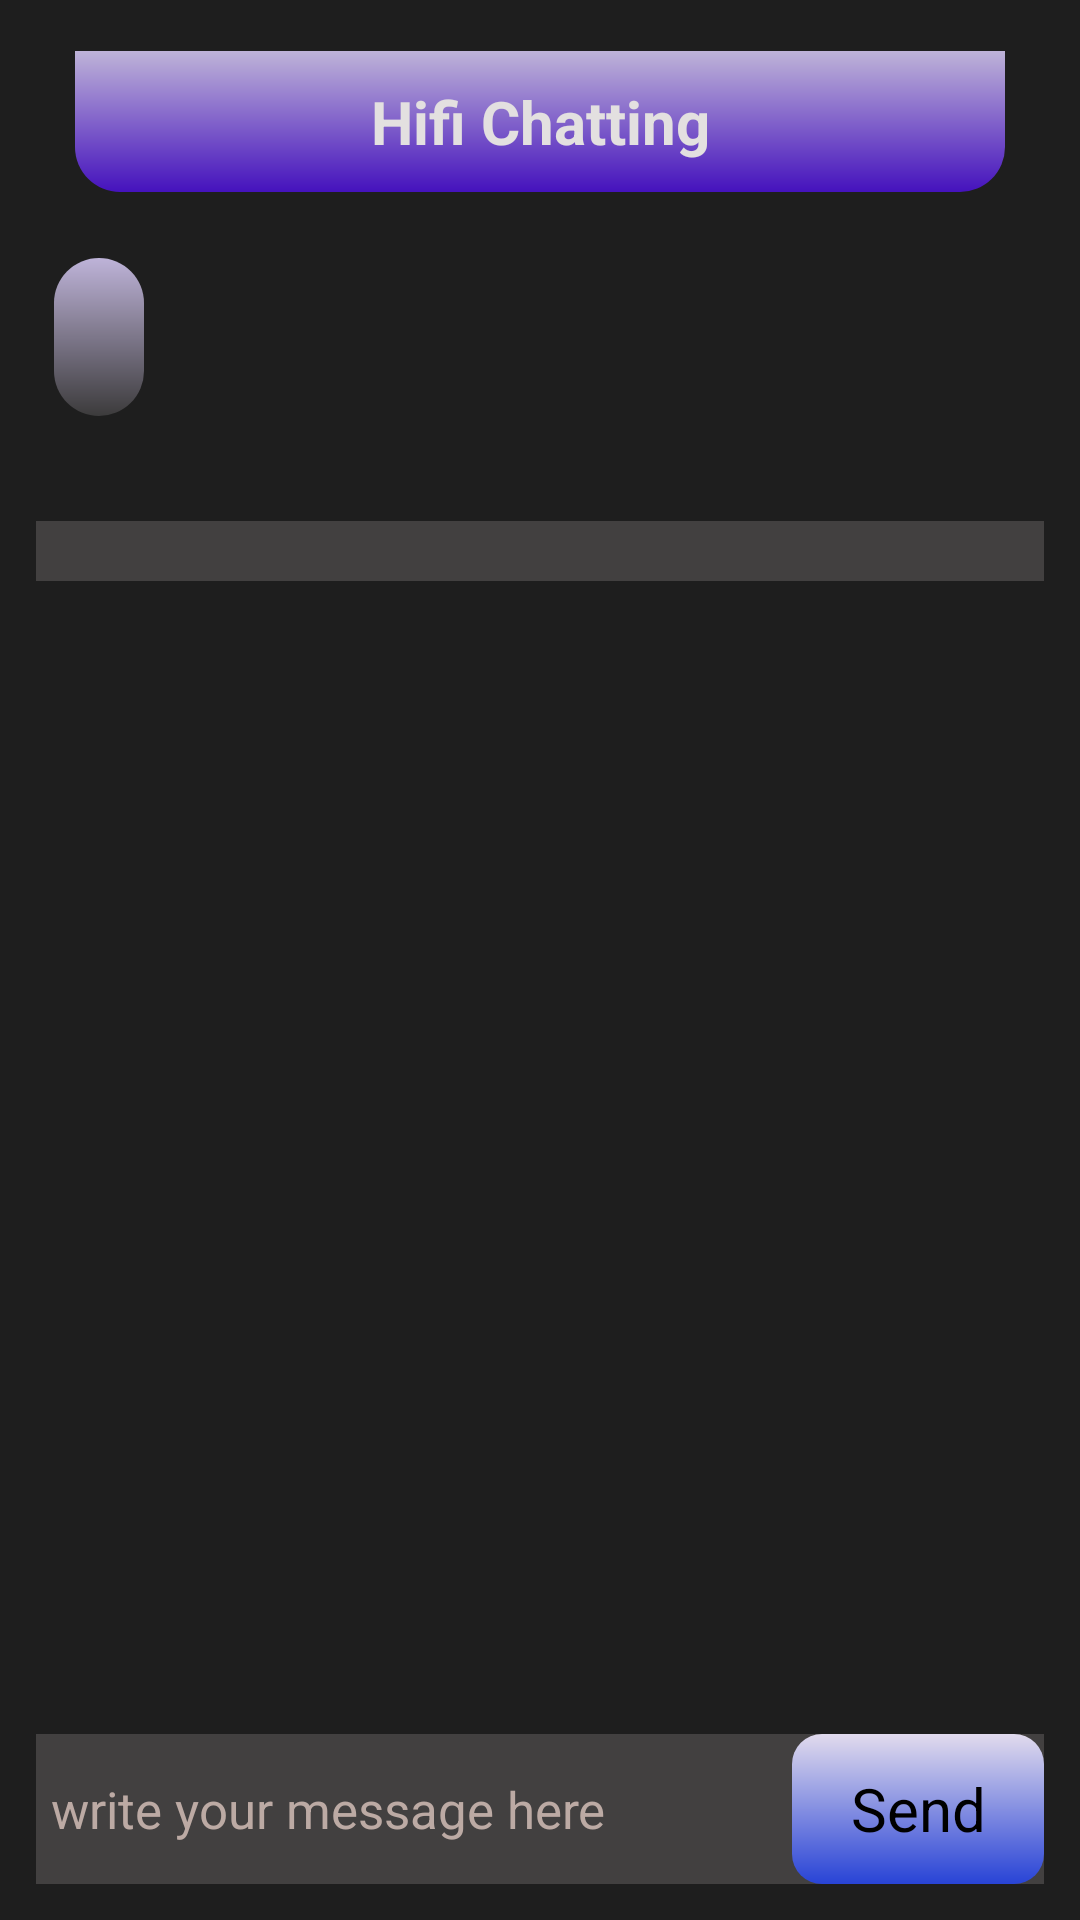

This screen was rendered from an Android layout file. Write that file and the resources it references.
<!-- AndroidManifest.xml: activity theme Theme.HifiChat -->
<!-- res/layout/activity_main.xml -->
<?xml version="1.0" encoding="utf-8"?>
<RelativeLayout xmlns:android="http://schemas.android.com/apk/res/android"
    android:layout_width="match_parent"
    xmlns:app="http://schemas.android.com/apk/res-auto"
    android:background="#1E1E1E"
    xmlns:tools="http://schemas.android.com/tools"
    tools:context=".MainActivity"
    android:layout_height="match_parent">

    <TextView
        android:layout_width="match_parent"
        android:layout_height="wrap_content"
        android:gravity="center"
        android:textColor="#E3E0E0"
        android:layout_marginStart="25dp"
        android:layout_marginTop="17dp"
        android:layout_marginEnd="25dp"
        android:layout_marginBottom="7dp"
        android:background="@drawable/but"
      android:padding="10dp"
        android:text="@string/hifi_chatting"
        android:textSize="20sp"
        android:id="@+id/t1"
        android:textStyle="bold" />
    <TextView
        android:id="@+id/t3"
        android:layout_width="wrap_content"
        android:layout_height="wrap_content"
android:layout_below="@id/t1"


        android:layout_centerVertical="true"
        android:layout_marginStart="18dp"
        android:layout_marginTop="15dp"
        android:layout_marginEnd="12dp"
        android:layout_marginBottom="20dp"
        android:background="@drawable/but3"

        android:padding="15dp"

        android:gravity="bottom"

        android:textColor="@color/white"
        android:textColorHint="#BCAAA4"
        android:textSize="17sp"
    />

    <ScrollView
        android:layout_width="match_parent"
        android:layout_centerVertical="true"
        android:layout_height="wrap_content"
        android:minHeight="0dp"
        android:layout_above="@id/l1"

        android:layout_below="@id/t3">
<androidx.recyclerview.widget.RecyclerView
    android:layout_width="match_parent"
    android:minHeight="0dp"

    android:layout_height="wrap_content"

    android:layout_marginStart="12dp"
    android:layout_marginTop="15dp"
android:id="@+id/recycler"
    android:layout_marginEnd="12dp"
    android:layout_marginBottom="20dp"
    android:background="#424040"
    android:padding="10dp"

    android:gravity="bottom"
    android:textColor="@color/white"
/>
    </ScrollView>
    <LinearLayout
    android:id="@+id/l1"

    android:layout_width="match_parent"
    android:minHeight="50dp"
    android:layout_alignParentBottom="true"
    android:weightSum="6"
    android:layout_margin="12dp"
    android:background="#424040"
    android:layout_height="wrap_content"
    android:orientation="horizontal">

    <EditText
        android:id="@+id/e1"
        android:layout_width="0dp"
        android:layout_height="match_parent"
        android:layout_weight="4.5"
        android:background="#424040"

        android:hint="@string/write_your_message_here"
        android:padding="5dp"
        android:textColor="@color/white"

        android:textColorHint="#BCAAA4"
        android:textSize="17sp" />

    <androidx.appcompat.widget.AppCompatButton
        android:id="@+id/b1"
        android:gravity="center"
        android:layout_weight="1.5"
        android:layout_width="0dp"
        android:layout_height="match_parent"
        android:background="@drawable/but2"
        android:text="@string/send"
        android:textColor="@color/black"
        android:textSize="20sp" />
</LinearLayout>
</RelativeLayout>
<!-- resources referenced by this layout -->
<resources>
  <!-- drawable but (drawable) -->
  <?xml version="1.0" encoding="utf-8"?>
  <shape xmlns:android="http://schemas.android.com/apk/res/android"
      android:shape="rectangle">
  <solid android:color="@color/white"/>
    <corners android:bottomRightRadius="15dp"
        android:bottomLeftRadius="15dp"
  
        />
      <gradient
          android:angle="90"
          android:startColor="#4512BD"
          android:endColor="#BEB3D8"
          />
  </shape>
  <!-- drawable but2 (drawable) -->
  <?xml version="1.0" encoding="utf-8"?>
  <shape xmlns:android="http://schemas.android.com/apk/res/android"
      android:shape="rectangle">
      <solid android:color="@color/white"/>
      <corners android:radius="10dp"
  
          />
      <gradient
          android:angle="120"
          android:startColor="#E1DBED"
          android:endColor="#2843D6"
          />
  </shape>
  <!-- drawable but3 (drawable) -->
  <?xml version="1.0" encoding="utf-8"?>
  <shape xmlns:android="http://schemas.android.com/apk/res/android"
      android:shape="rectangle">
      <solid android:color="@color/white"/>
      <corners android:radius="20dp"
  
          />
      <gradient
          android:angle="90"
          android:startColor="#3C3B3C"
          android:endColor="#BEB3D8"
          />
  </shape>
  <string name="hifi_chatting">Hifi Chatting</string>
  <string name="send">Send</string>
  <string name="write_your_message_here">write your message here</string>
  <style name="Theme.HifiChat" parent="android:Theme.Material.Light.NoActionBar" />
  <!-- not gathered from this repository: default colours our renderer supplied (Android Studio template values) -->
  <color name="black">#FF000000</color>
  <color name="white">#FFFFFFFF</color>
</resources>
